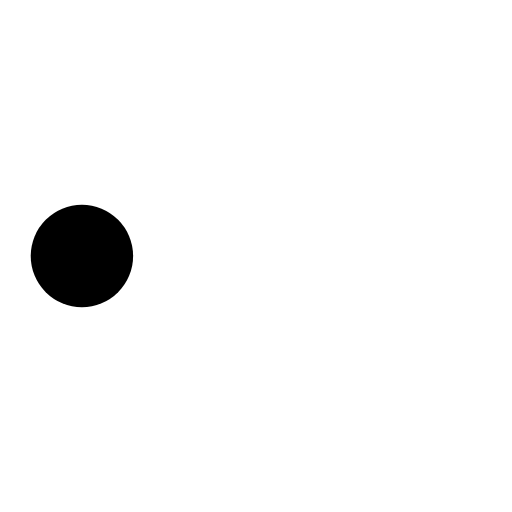
t = 0.00 s
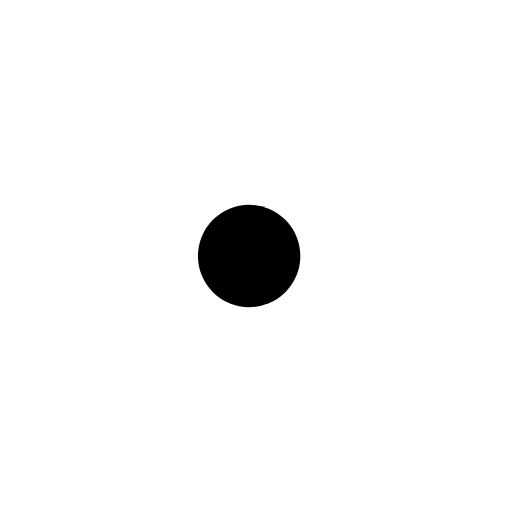
t = 0.19 s
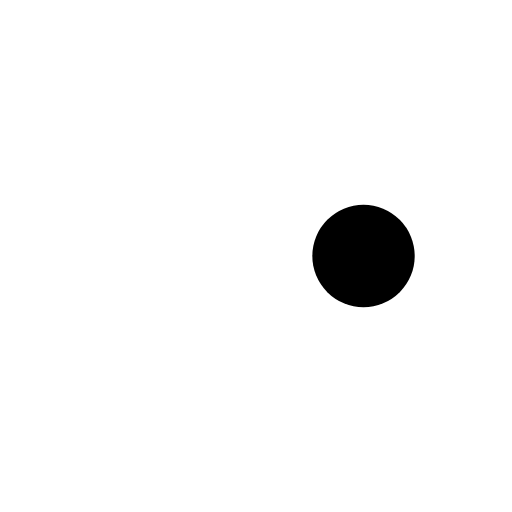
t = 0.31 s
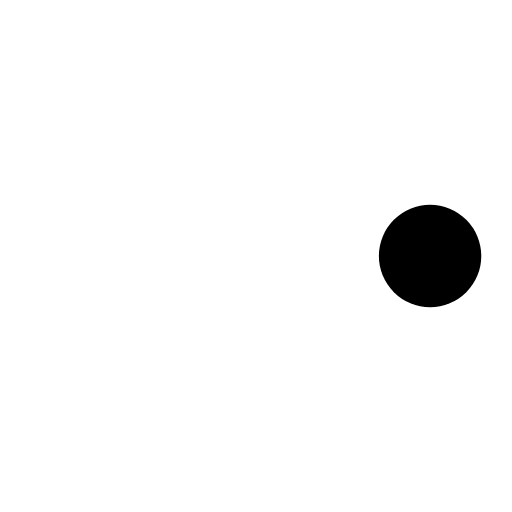
t = 0.50 s
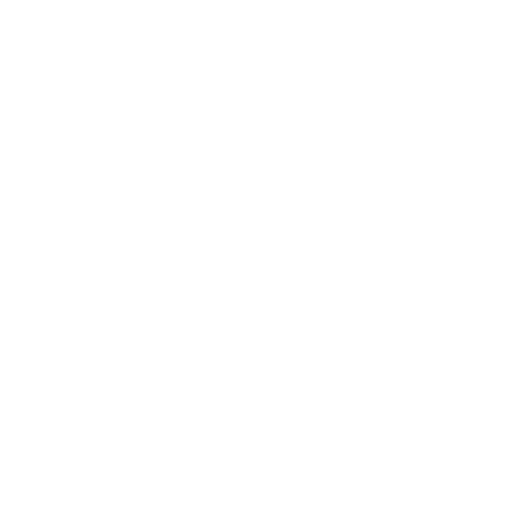
t = 0.69 s
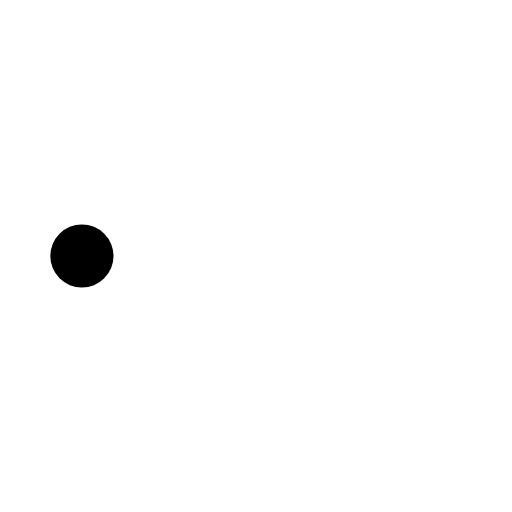
t = 0.81 s

The animated SVG that drew these frames (rendered in a browser with its animation timeline set to each time). Animation: 10 SMIL elements (animate=10); one cycle of 1.00 s, repeats indefinitely.

<svg width="200px"  height="200px"  xmlns="http://www.w3.org/2000/svg" viewBox="0 0 100 100" preserveAspectRatio="xMidYMid" class="lds-ellipsis" style="background: none;"><!--circle(cx="16",cy="50",r="10")--><circle cx="84" cy="50" r="0" fill="#ffffff"><animate attributeName="r" values="10;0;0;0;0" keyTimes="0;0.25;0.5;0.75;1" keySplines="0 0.5 0.5 1;0 0.5 0.5 1;0 0.5 0.5 1;0 0.5 0.5 1" calcMode="spline" dur="1s" repeatCount="indefinite" begin="0s"></animate><animate attributeName="cx" values="84;84;84;84;84" keyTimes="0;0.25;0.5;0.75;1" keySplines="0 0.5 0.5 1;0 0.5 0.5 1;0 0.5 0.5 1;0 0.5 0.5 1" calcMode="spline" dur="1s" repeatCount="indefinite" begin="0s"></animate></circle><circle cx="84" cy="50" r="6.58263" fill="#ffffff"><animate attributeName="r" values="0;10;10;10;0" keyTimes="0;0.25;0.5;0.75;1" keySplines="0 0.5 0.5 1;0 0.5 0.5 1;0 0.5 0.5 1;0 0.5 0.5 1" calcMode="spline" dur="1s" repeatCount="indefinite" begin="-0.5s"></animate><animate attributeName="cx" values="16;16;50;84;84" keyTimes="0;0.25;0.5;0.75;1" keySplines="0 0.5 0.5 1;0 0.5 0.5 1;0 0.5 0.5 1;0 0.5 0.5 1" calcMode="spline" dur="1s" repeatCount="indefinite" begin="-0.5s"></animate></circle><circle cx="61.6191" cy="50" r="10" fill="#000000"><animate attributeName="r" values="0;10;10;10;0" keyTimes="0;0.25;0.5;0.75;1" keySplines="0 0.5 0.5 1;0 0.5 0.5 1;0 0.5 0.5 1;0 0.5 0.5 1" calcMode="spline" dur="1s" repeatCount="indefinite" begin="-0.25s"></animate><animate attributeName="cx" values="16;16;50;84;84" keyTimes="0;0.25;0.5;0.75;1" keySplines="0 0.5 0.5 1;0 0.5 0.5 1;0 0.5 0.5 1;0 0.5 0.5 1" calcMode="spline" dur="1s" repeatCount="indefinite" begin="-0.25s"></animate></circle><circle cx="27.6191" cy="50" r="10" fill="#ffffff"><animate attributeName="r" values="0;10;10;10;0" keyTimes="0;0.25;0.5;0.75;1" keySplines="0 0.5 0.5 1;0 0.5 0.5 1;0 0.5 0.5 1;0 0.5 0.5 1" calcMode="spline" dur="1s" repeatCount="indefinite" begin="0s"></animate><animate attributeName="cx" values="16;16;50;84;84" keyTimes="0;0.25;0.5;0.75;1" keySplines="0 0.5 0.5 1;0 0.5 0.5 1;0 0.5 0.5 1;0 0.5 0.5 1" calcMode="spline" dur="1s" repeatCount="indefinite" begin="0s"></animate></circle><circle cx="16" cy="50" r="3.41737" fill="#ffffff"><animate attributeName="r" values="0;0;10;10;10" keyTimes="0;0.25;0.5;0.75;1" keySplines="0 0.5 0.5 1;0 0.5 0.5 1;0 0.5 0.5 1;0 0.5 0.5 1" calcMode="spline" dur="1s" repeatCount="indefinite" begin="0s"></animate><animate attributeName="cx" values="16;16;16;50;84" keyTimes="0;0.25;0.5;0.75;1" keySplines="0 0.5 0.5 1;0 0.5 0.5 1;0 0.5 0.5 1;0 0.5 0.5 1" calcMode="spline" dur="1s" repeatCount="indefinite" begin="0s"></animate></circle></svg>
